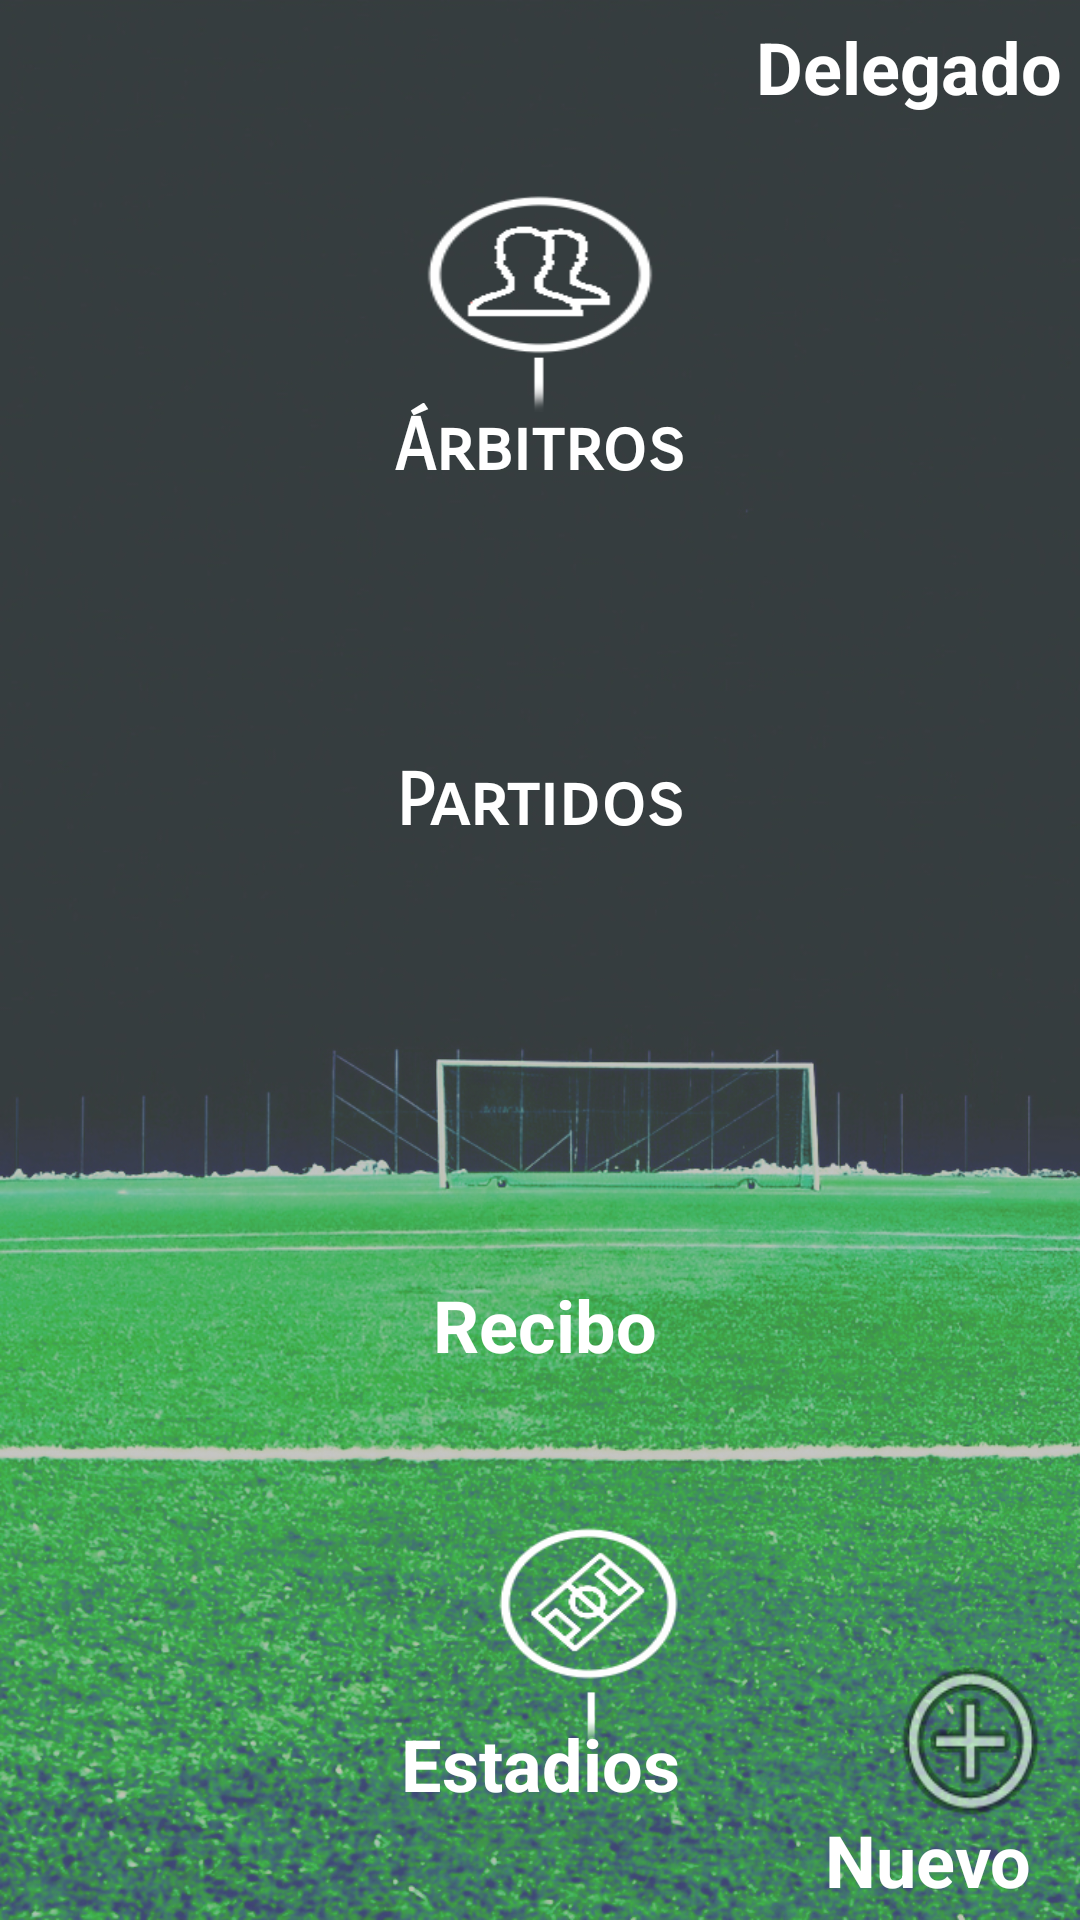

The Android layout XML behind this screen, and the referenced resources:
<!-- AndroidManifest.xml: application theme Theme.AppCompat.Light.NoActionBar -->
<!-- res/layout/menuprincipaldelegado.xml -->
<?xml version="1.0" encoding="utf-8"?>
<androidx.constraintlayout.widget.ConstraintLayout xmlns:android="http://schemas.android.com/apk/res/android"
    xmlns:app="http://schemas.android.com/apk/res-auto"
    xmlns:tools="http://schemas.android.com/tools"
    android:id="@+id/Layout1"
    android:layout_width="match_parent"
    android:layout_height="match_parent"
    android:background="@drawable/campo">

    <TextView
        android:id="@+id/textView10"
        android:layout_width="wrap_content"
        android:layout_height="wrap_content"
        android:layout_marginEnd="16dp"
        android:layout_marginRight="16dp"
        android:layout_marginBottom="4dp"
        android:text="@string/nuevo"
        android:textColor="#FFFFFF"
        android:textSize="24sp"
        android:textStyle="bold"
        app:layout_constraintBottom_toBottomOf="parent"
        app:layout_constraintEnd_toEndOf="parent" />

    <Button
        android:id="@+id/arbitrosbtn"
        android:layout_width="76dp"
        android:layout_height="74dp"
        android:layout_marginTop="28dp"
        android:layout_marginBottom="29dp"
        android:background="@drawable/iconousers"
        app:layout_constraintBottom_toBottomOf="@+id/textView4"
        app:layout_constraintEnd_toEndOf="parent"
        app:layout_constraintStart_toStartOf="parent"
        app:layout_constraintTop_toBottomOf="@+id/textView6" />

    <Button
        android:id="@+id/estadiobtn"
        android:layout_width="0dp"
        android:layout_height="74dp"
        android:layout_marginStart="166dp"
        android:layout_marginLeft="166dp"
        android:layout_marginTop="51dp"
        android:layout_marginEnd="66dp"
        android:layout_marginRight="66dp"
        android:layout_marginBottom="53dp"
        android:background="@drawable/iconoestadios"
        app:layout_constraintBottom_toBottomOf="@+id/textView10"
        app:layout_constraintEnd_toStartOf="@+id/newbtn"
        app:layout_constraintStart_toStartOf="parent"
        app:layout_constraintTop_toBottomOf="@+id/textView3" />

    <Button
        android:id="@+id/recibobtn"
        android:layout_width="78dp"
        android:layout_height="69dp"
        android:layout_marginTop="184dp"
        android:layout_marginBottom="183dp"
        android:background="@drawable/iconorecibo"
        app:layout_constraintBottom_toBottomOf="@+id/textView5"
        app:layout_constraintEnd_toEndOf="parent"
        app:layout_constraintStart_toStartOf="parent"
        app:layout_constraintTop_toTopOf="@+id/partidosbtn" />

    <Button
        android:id="@+id/ajustesbtn"
        android:layout_width="0dp"
        android:layout_height="42dp"
        android:layout_marginStart="7dp"
        android:layout_marginLeft="7dp"
        android:layout_marginTop="6dp"
        android:layout_marginEnd="256dp"
        android:layout_marginRight="256dp"
        android:background="@drawable/iconoajustes"
        app:layout_constraintEnd_toStartOf="@+id/textView6"
        app:layout_constraintStart_toStartOf="parent"
        app:layout_constraintTop_toTopOf="parent" />

    <Button
        android:id="@+id/partidosbtn"
        android:layout_width="0dp"
        android:layout_height="68dp"
        android:layout_marginStart="6dp"
        android:layout_marginLeft="6dp"
        android:layout_marginTop="221dp"
        android:layout_marginEnd="6dp"
        android:layout_marginRight="6dp"
        android:layout_marginBottom="222dp"
        android:background="@drawable/iconopartido"
        app:layout_constraintBottom_toBottomOf="@+id/textView3"
        app:layout_constraintEnd_toEndOf="@+id/textView2"
        app:layout_constraintStart_toStartOf="@+id/textView2"
        app:layout_constraintTop_toBottomOf="@+id/textView6" />

    <TextView
        android:id="@+id/textView2"
        android:layout_width="wrap_content"
        android:layout_height="wrap_content"
        android:layout_marginTop="5dp"
        android:fontFamily="sans-serif-smallcaps"
        android:text="@string/partidos"
        android:textColor="#FFFFFF"
        android:textSize="24sp"
        android:textStyle="bold"
        app:layout_constraintEnd_toEndOf="parent"
        app:layout_constraintStart_toStartOf="parent"
        app:layout_constraintTop_toBottomOf="@+id/partidosbtn" />

    <TextView
        android:id="@+id/textView4"
        android:layout_width="wrap_content"
        android:layout_height="wrap_content"
        android:layout_marginTop="92dp"
        android:layout_marginBottom="90dp"
        android:fontFamily="sans-serif-smallcaps"
        android:text="@string/arbitros"
        android:textColor="#FFFFFF"
        android:textSize="24sp"
        android:textStyle="bold"
        app:layout_constraintBottom_toTopOf="@+id/partidosbtn"
        app:layout_constraintEnd_toEndOf="parent"
        app:layout_constraintStart_toStartOf="parent"
        app:layout_constraintTop_toBottomOf="@+id/ajustesbtn" />

    <TextView
        android:id="@+id/textView3"
        android:layout_width="wrap_content"
        android:layout_height="wrap_content"
        android:layout_marginBottom="114dp"
        android:text="@string/recibos"
        android:textColor="#FFFFFF"
        android:textSize="24sp"
        android:textStyle="bold"
        app:layout_constraintBottom_toTopOf="@+id/textView5"
        app:layout_constraintEnd_toEndOf="@+id/recibobtn" />

    <TextView
        android:id="@+id/textView5"
        android:layout_width="wrap_content"
        android:layout_height="wrap_content"
        android:layout_marginBottom="36dp"
        android:text="@string/estadios"
        android:textColor="#FFFFFF"
        android:textSize="24sp"
        android:textStyle="bold"
        app:layout_constraintBottom_toBottomOf="parent"
        app:layout_constraintEnd_toEndOf="parent"
        app:layout_constraintStart_toStartOf="parent" />

    <TextView
        android:id="@+id/textView6"
        android:layout_width="wrap_content"
        android:layout_height="wrap_content"
        android:layout_marginTop="6dp"
        android:layout_marginEnd="6dp"
        android:layout_marginRight="6dp"
        android:text="@string/delegado"
        android:textColor="#FFFFFF"
        android:textSize="24sp"
        android:textStyle="bold"
        app:layout_constraintEnd_toEndOf="parent"
        app:layout_constraintStart_toEndOf="@+id/ajustesbtn"
        app:layout_constraintTop_toTopOf="parent" />

    <Button
        android:id="@+id/newbtn"
        android:layout_width="0dp"
        android:layout_height="66dp"
        android:layout_marginTop="38dp"
        android:layout_marginEnd="6dp"
        android:layout_marginRight="6dp"
        android:layout_marginBottom="27dp"
        android:background="@android:drawable/ic_menu_add"
        app:layout_constraintBottom_toBottomOf="parent"
        app:layout_constraintEnd_toEndOf="parent"
        app:layout_constraintStart_toEndOf="@+id/estadiobtn"
        app:layout_constraintTop_toTopOf="@+id/estadiobtn" />

</androidx.constraintlayout.widget.ConstraintLayout>
<!-- resources referenced by this layout -->
<resources>
  <!-- drawable campo: jpg bitmap (drawable, 836561 bytes) -->
  <!-- drawable iconoajustes: png bitmap (drawable-v24, 4174 bytes) -->
  <!-- drawable iconoestadios: png bitmap (drawable-v24, 3777 bytes) -->
  <!-- drawable iconopartido: png bitmap (drawable, 3525 bytes) -->
  <!-- drawable iconorecibo: png bitmap (drawable, 3819 bytes) -->
  <!-- drawable iconousers: png bitmap (drawable, 4051 bytes) -->
  <string name="arbitros">Árbitros</string>
  <string name="delegado">Delegado</string>
  <string name="estadios">Estadios</string>
  <string name="nuevo">Nuevo</string>
  <string name="partidos">Partidos</string>
  <string name="recibos">Recibo</string>
</resources>
